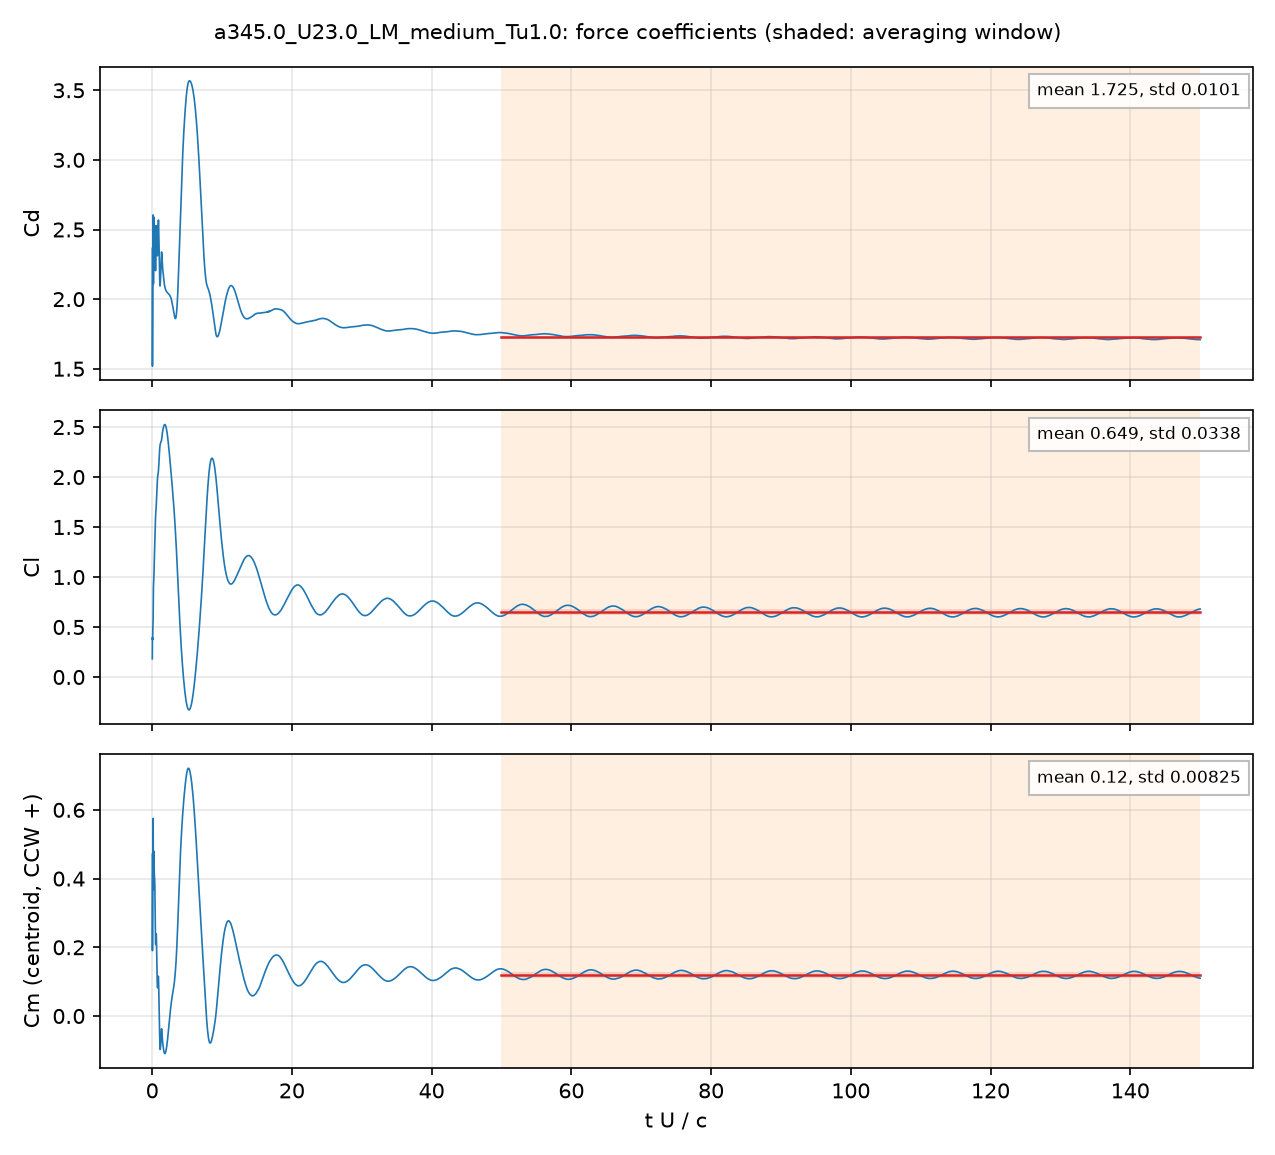

The file beside this chart, header and first rows:
# a345.0_U23.0_LM_medium_Tu1.0: section …, q = 0.5 U^2, A = c dz, c = 0.048 m; Cm about the centroid, CCW +
# averaging window t U/c = 50 .. 150; de…
t_s, t_U_over_c, Cd, Cl, Cm_z_ccw, Cd_pressure, Cd_viscous
4.2003211e-05, 0.02013, 2.364, 0.1817, 0.4709, 2.348, 0.01582
0.0001256, 0.0602, 1.928, 0.3723, 0.3328, 1.927, 0.0008801
0.0001667, 0.07987, 2.058, 0.4206, 0.3822, 2.06, -0.001597
0.0002507, 0.1201, 2.584, 0.4972, 0.558, 2.587, -0.002863
0.0002927, 0.1402, 2.605, 0.5877, 0.575, 2.608, -0.00325
0.0003761, 0.1802, 2.11, 0.8923, 0.3684, 2.114, -0.004184
0.0004176, 0.2001, 2.306, 0.9255, 0.4048, 2.311, -0.004091
0.0005011, 0.2401, 2.589, 0.9774, 0.4794, 2.592, -0.003447
0.0005428, 0.2601, 2.554, 1.033, 0.4664, 2.557, -0.003267
0.0006258, 0.2999, 2.461, 1.159, 0.4162, 2.464, -0.002963
0.0006685, 0.3203, 2.476, 1.211, 0.4058, 2.479, -0.002799
0.0007522, 0.3604, 2.529, 1.297, 0.3962, 2.531, -0.002384
0.0007933, 0.3801, 2.519, 1.341, 0.382, 2.521, -0.002212
0.0008772, 0.4203, 2.39, 1.451, 0.3146, 2.392, -0.002075
0.000918, 0.4399, 2.301, 1.506, 0.2731, 2.304, -0.002118
0.001001, 0.4798, 2.205, 1.594, 0.2147, 2.207, -0.002069
0.001044, 0.5001, 2.229, 1.625, 0.2077, 2.231, -0.00196
0.001126, 0.5398, 2.362, 1.669, 0.2215, 2.363, -0.001603
0.001168, 0.5599, 2.441, 1.689, 0.2331, 2.442, -0.001366
0.001252, 0.5999, 2.527, 1.738, 0.2358, 2.528, -0.0009225
0.001293, 0.6197, 2.514, 1.772, 0.2203, 2.515, -0.0008392
0.001378, 0.6602, 2.433, 1.849, 0.1705, 2.434, -0.0008635
0.001419, 0.6799, 2.387, 1.885, 0.1447, 2.388, -0.0009053
0.001503, 0.72, 2.323, 1.945, 0.1027, 2.324, -0.0008994
0.001543, 0.7396, 2.311, 1.967, 0.08957, 2.312, -0.0008509
0.001629, 0.7804, 2.344, 2.001, 0.08199, 2.345, -0.0006669
0.001669, 0.7998, 2.383, 2.012, 0.08626, 2.384, -0.000585
0.001754, 0.8403, 2.486, 2.029, 0.1039, 2.486, -0.0003102
0.001794, 0.8597, 2.531, 2.037, 0.1121, 2.531, -0.0001574
0.001878, 0.8999, 2.568, 2.065, 0.1126, 2.568, 8.5368021e-05
0.00192, 0.9199, 2.547, 2.085, 0.1008, 2.547, 0.000157
0.002003, 0.9598, 2.454, 2.138, 0.06076, 2.454, -1.4008724e-05
0.002045, 0.9797, 2.398, 2.167, 0.03682, 2.398, -0.0001386
0.002129, 1.02, 2.281, 2.223, -0.01254, 2.282, -0.0003811
0.00217, 1.04, 2.228, 2.247, -0.03556, 2.228, -0.0004766
0.002255, 1.08, 2.137, 2.287, -0.07455, 2.138, -0.0006187
0.002296, 1.1, 2.11, 2.303, -0.08691, 2.111, -0.0007482
0.002378, 1.14, 2.099, 2.324, -0.09743, 2.1, -0.0009597
0.002421, 1.16, 2.112, 2.329, -0.09636, 2.113, -0.001029
0.002505, 1.2, 2.149, 2.339, -0.08903, 2.15, -0.00104
0.002546, 1.22, 2.166, 2.345, -0.08567, 2.167, -0.00101
0.002629, 1.26, 2.226, 2.353, -0.07033, 2.226, -0.0008292
0.002671, 1.28, 2.265, 2.355, -0.05969, 2.266, -0.0006715
0.002754, 1.32, 2.325, 2.362, -0.04203, 2.325, -0.0003293
0.002796, 1.34, 2.339, 2.368, -0.03723, 2.339, -0.0001766
0.00288, 1.38, 2.321, 2.39, -0.04372, 2.321, 4.092347e-05
0.002922, 1.4, 2.296, 2.404, -0.05161, 2.296, 0.0001241
0.003006, 1.44, 2.255, 2.429, -0.0654, 2.255, 0.0001104
0.003047, 1.46, 2.241, 2.439, -0.07017, 2.24, 8.0582332e-05
0.003131, 1.5, 2.22, 2.457, -0.07738, 2.22, 5.0221435e-05
0.003172, 1.52, 2.209, 2.464, -0.0807, 2.209, 4.843796e-05
0.003255, 1.56, 2.189, 2.48, -0.08679, 2.189, 5.1013411e-05
0.003297, 1.58, 2.177, 2.487, -0.09027, 2.177, 5.2638594e-05
0.003381, 1.62, 2.157, 2.499, -0.0963, 2.157, 3.9852409e-05
0.003423, 1.64, 2.147, 2.504, -0.09887, 2.147, 2.9954547e-05
0.003507, 1.68, 2.129, 2.513, -0.1033, 2.129, 1.0978749e-05
0.003548, 1.7, 2.123, 2.517, -0.1048, 2.123, 1.2907759e-06
0.003631, 1.74, 2.109, 2.522, -0.1075, 2.109, 7.4364436e-05
... 4,942 more rows
